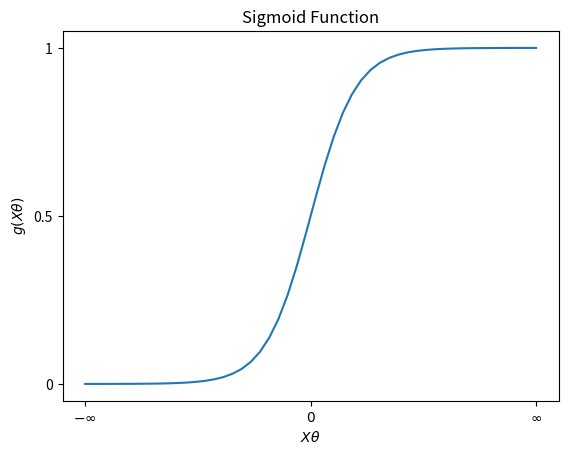

Write the Python code that produced this figure.
import numpy as np
import matplotlib.pyplot as plt

def sigmoid(z):
  return 1/(1 + np.exp(-z))

x_arr = np.linspace(-10, 10)
y_arr = np.array(list(map(sigmoid, x_arr)))
plt.plot(x_arr, y_arr)
plt.xticks([-10, 0, 10], ["$-\infty$", "$0$", "$\infty$"])
plt.yticks([0, 0.5, 1], ["0", "0.5", "1"])
plt.xlabel("$X\\theta$")
plt.ylabel("$g(X\\theta)$")
plt.title("Sigmoid Function")
plt.show()